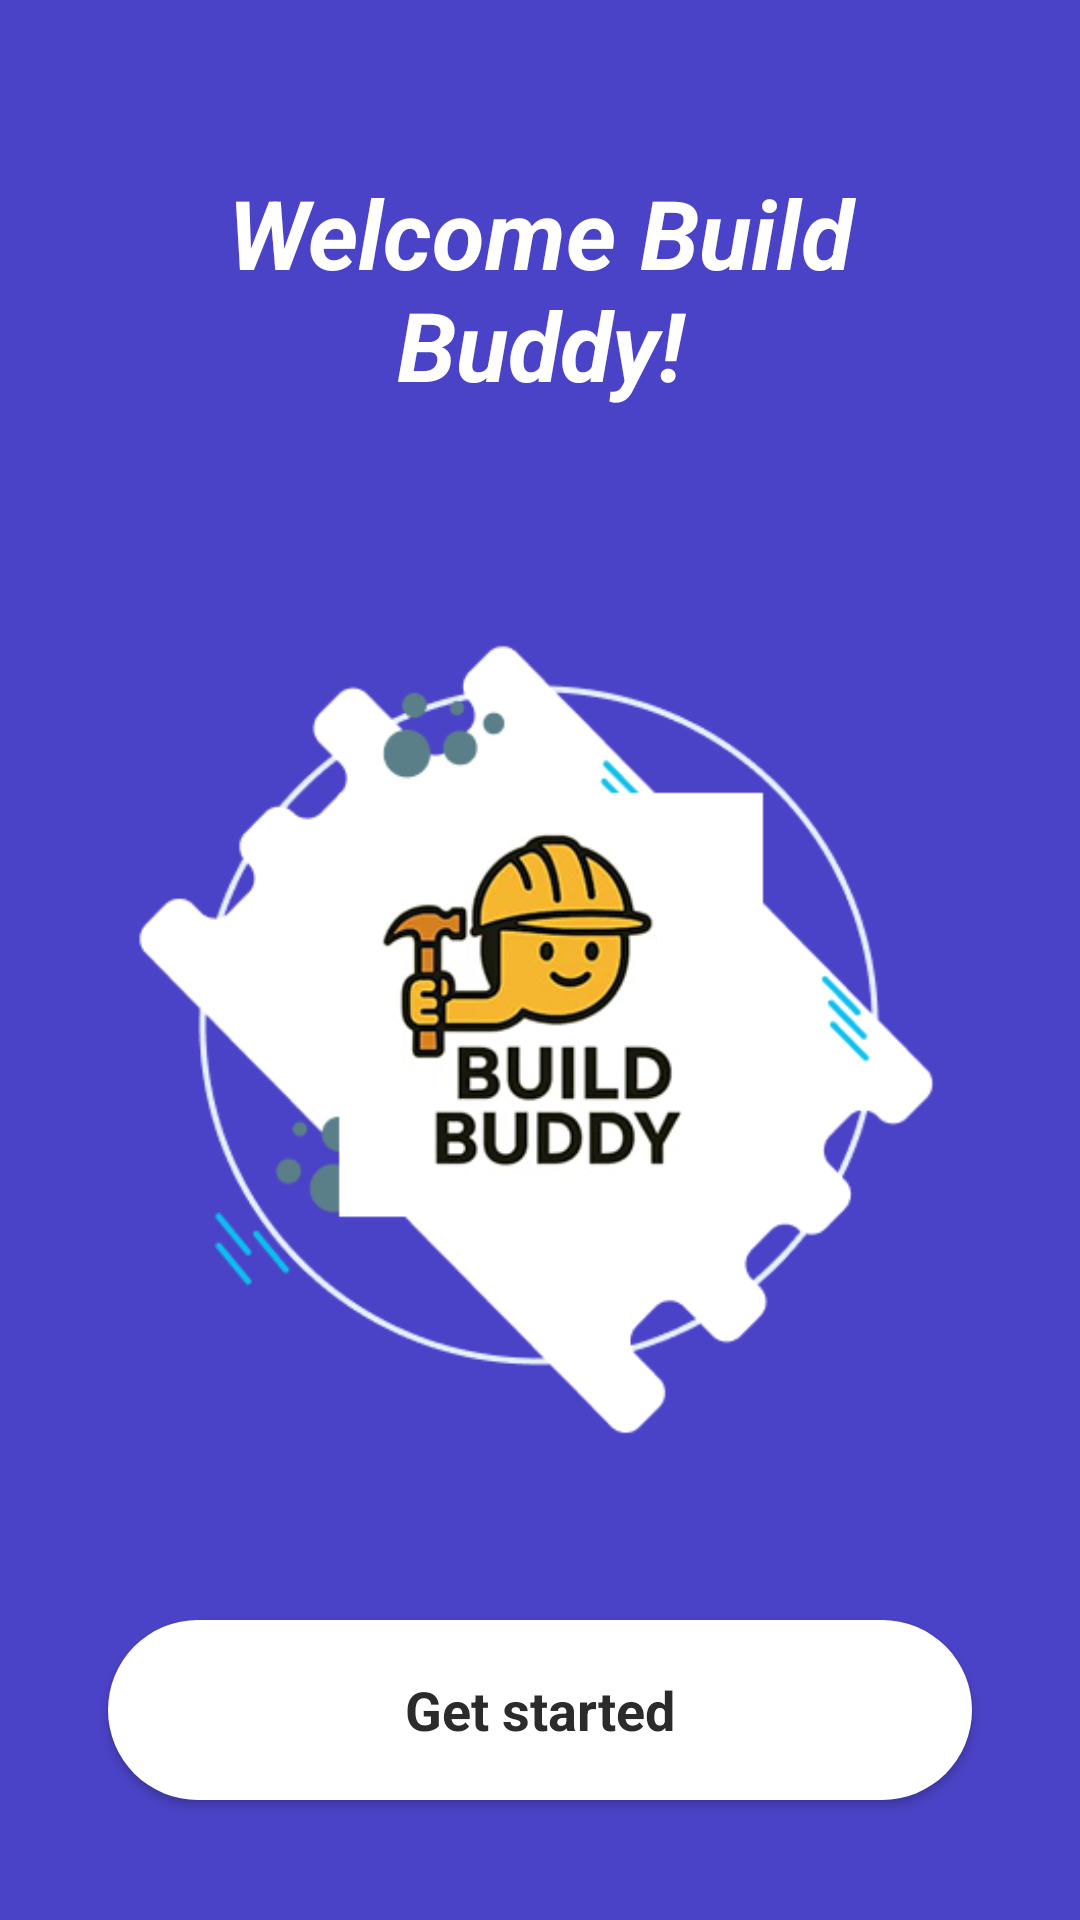

Produce the Android XML layout that renders to this screen, including the resource entries it uses.
<!-- AndroidManifest.xml: application theme Theme.S23010340 -->
<!-- res/layout/activity_main.xml -->
<?xml version="1.0" encoding="utf-8"?>
<androidx.constraintlayout.widget.ConstraintLayout xmlns:android="http://schemas.android.com/apk/res/android"
    xmlns:app="http://schemas.android.com/apk/res-auto"
    xmlns:tools="http://schemas.android.com/tools"
    android:layout_width="match_parent"
    android:layout_height="match_parent"
    android:background="@color/bb_purple"
    tools:context=".MainActivity">

    <TextView
        android:id="@+id/welcome_title"
        android:layout_width="0dp"
        android:layout_height="wrap_content"
        android:layout_marginStart="36dp"
        android:layout_marginTop="56dp"
        android:layout_marginEnd="36dp"
        android:fontFamily="sans-serif"
        android:gravity="center"
        android:text="@string/welcome_title"
        android:textColor="@color/white"
        android:textSize="32sp"
        android:textStyle="bold|italic"
        app:layout_constraintEnd_toEndOf="parent"
        app:layout_constraintStart_toStartOf="parent"
        app:layout_constraintTop_toTopOf="parent" />

    <ImageView
        android:id="@+id/logo_card"
        android:layout_width="0dp"
        android:layout_height="0dp"
        android:layout_marginStart="36dp"
        android:layout_marginTop="24dp"
        android:layout_marginEnd="36dp"
        android:layout_marginBottom="24dp"
        android:contentDescription="@string/app_logo"
        android:scaleType="centerInside"
        android:src="@drawable/welcome_logo"
        app:layout_constraintBottom_toTopOf="@id/get_started_button"
        app:layout_constraintDimensionRatio="1:1"
        app:layout_constraintEnd_toEndOf="parent"
        app:layout_constraintStart_toStartOf="parent"
        app:layout_constraintTop_toBottomOf="@id/welcome_title" />

    <Button
        android:id="@+id/get_started_button"
        android:layout_width="0dp"
        android:layout_height="60dp"
        android:layout_marginStart="36dp"
        android:layout_marginEnd="36dp"
        android:layout_marginBottom="40dp"
        android:background="@drawable/auth_btn_get_started"
        android:backgroundTint="@null"
        app:backgroundTint="@null"
        android:fontFamily="sans-serif"
        android:text="@string/get_started"
        android:textAllCaps="false"
        android:textColor="@color/bb_gray_dark"
        android:textSize="18sp"
        android:textStyle="bold"
        app:layout_constraintBottom_toBottomOf="parent"
        app:layout_constraintEnd_toEndOf="parent"
        app:layout_constraintStart_toStartOf="parent" />

</androidx.constraintlayout.widget.ConstraintLayout>
<!-- resources referenced by this layout -->
<resources>
  <color name="bb_gray_dark">#2B2B2B</color>
  <color name="bb_purple">#4B43C7</color>
  <color name="white">#FFFFFFFF</color>
  <!-- drawable auth_btn_get_started (drawable) -->
  <?xml version="1.0" encoding="utf-8"?>
  <selector xmlns:android="http://schemas.android.com/apk/res/android">
      <item android:state_pressed="true">
          <shape android:shape="rectangle">
              <solid android:color="#E6FFFFFF" />
              <corners android:radius="30dp" />
          </shape>
      </item>
      <item>
          <shape android:shape="rectangle">
              <solid android:color="@color/white" />
              <corners android:radius="30dp" />
          </shape>
      </item>
  </selector>
  <!-- drawable welcome_logo: png bitmap (drawable, 53049 bytes) -->
  <string name="app_logo">App Logo</string>
  <string name="get_started">Get started</string>
  <string name="welcome_title">Welcome Build
  Buddy!</string>
  <style name="Theme.S23010340" parent="Theme.MaterialComponents.DayNight.DarkActionBar">
          
          <item name="colorPrimary">@color/purple_500</item>
          <item name="colorPrimaryVariant">@color/purple_700</item>
          <item name="colorOnPrimary">@color/white</item>
          
          <item name="colorSecondary">@color/teal_200</item>
          <item name="colorSecondaryVariant">@color/teal_700</item>
          <item name="colorOnSecondary">@color/black</item>
          
          <item name="android:statusBarColor">?attr/colorPrimaryVariant</item>
          
      </style>
  <color name="purple_500">#FF6200EE</color>
  <color name="purple_700">#FF3700B3</color>
  <color name="teal_200">#FF03DAC5</color>
  <color name="teal_700">#FF018786</color>
  <color name="black">#FF000000</color>
</resources>
